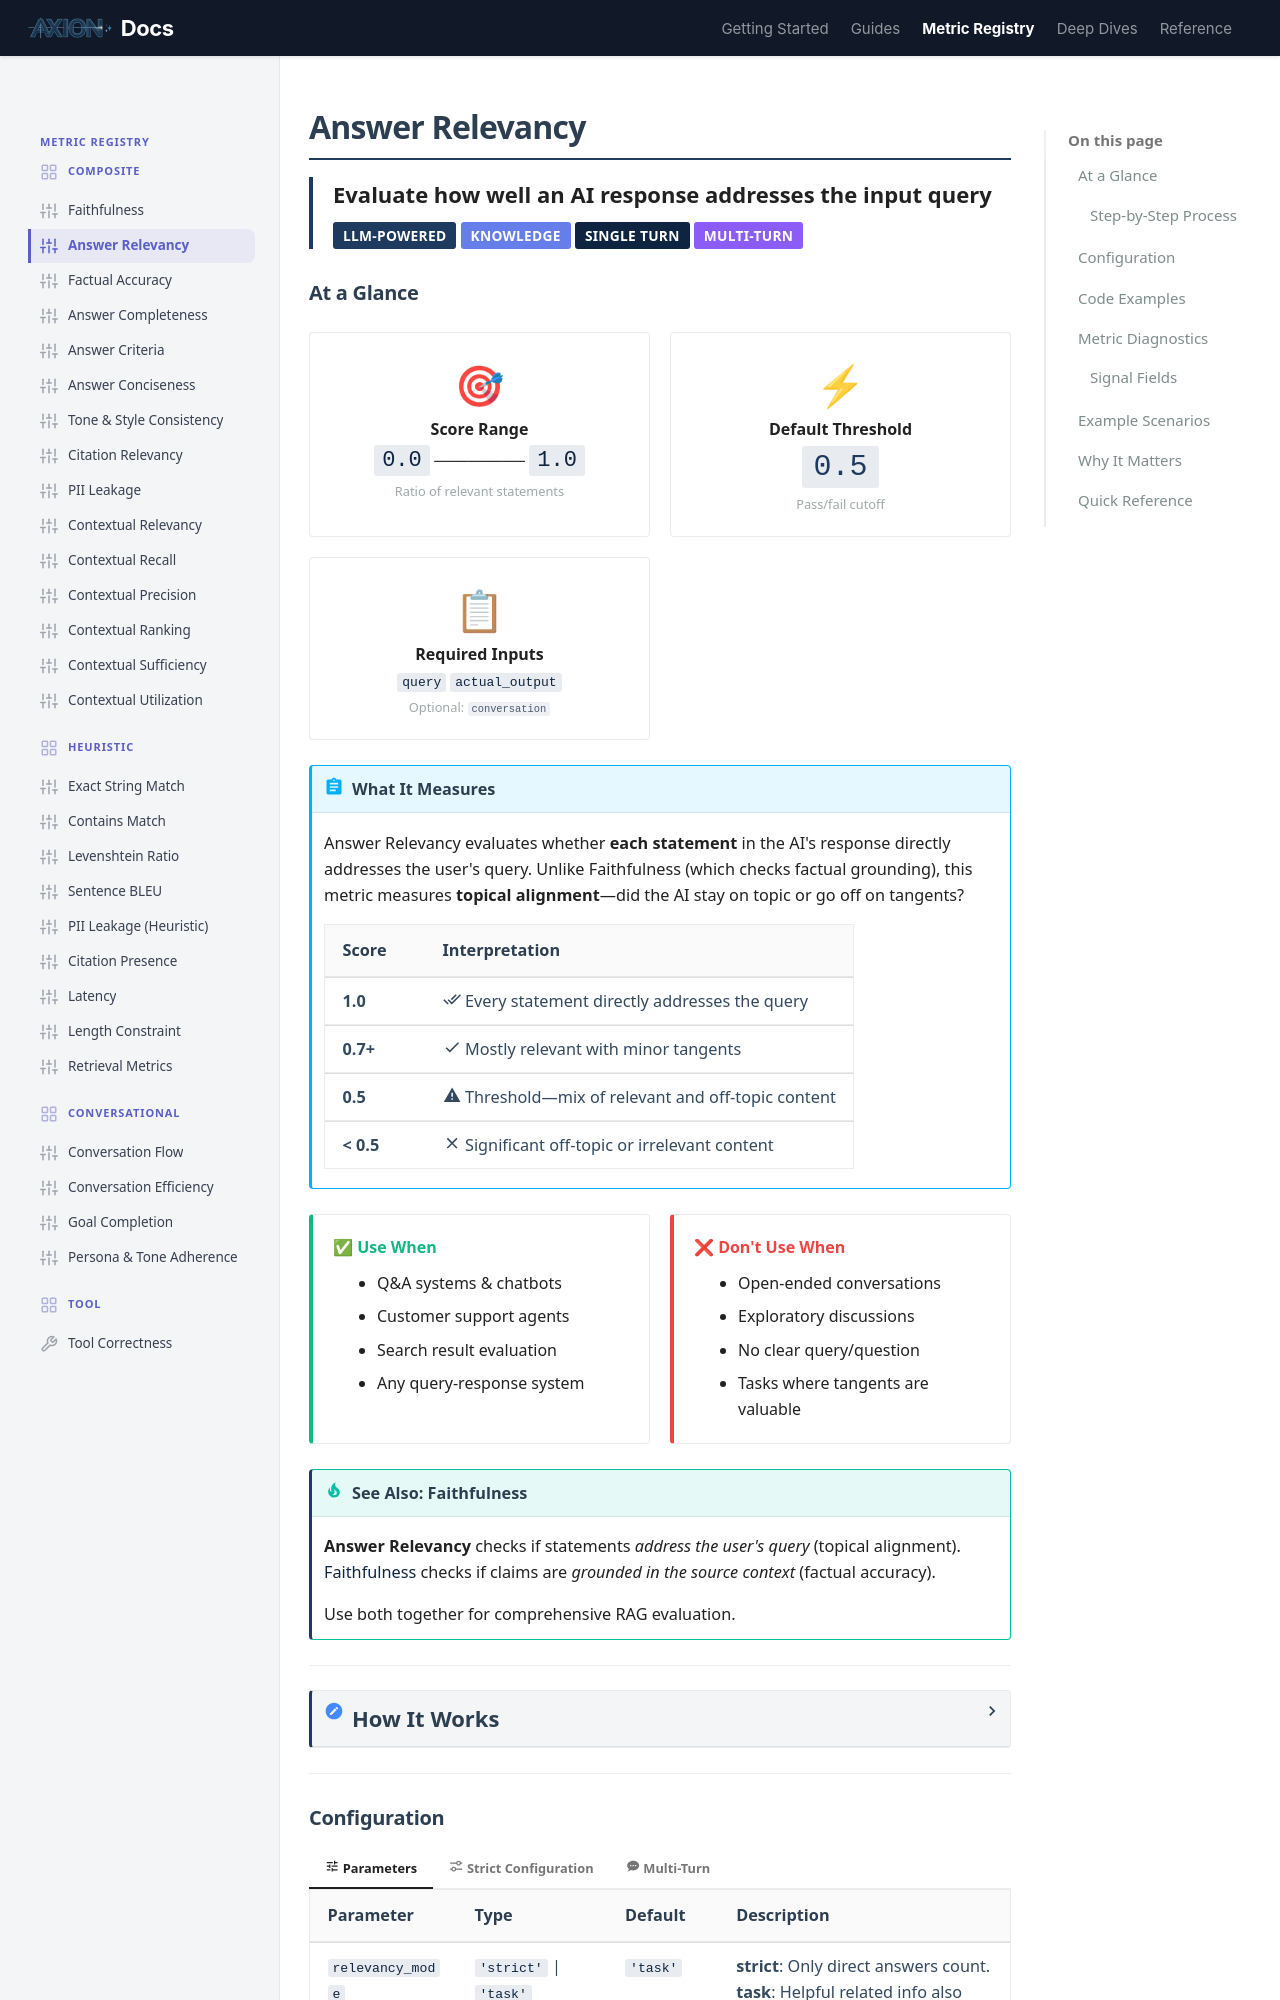

repository: ax-foundry/axion · page: metric-registry/composite/answer_relevancy/index.html · generator: mkdocs

---
icon: custom/sliders
---
# Answer Relevancy

<div style="border-left: 4px solid #1E3A5F; padding-left: 1rem; margin-bottom: 1.5rem;">
<strong style="font-size: 1.1rem;">Evaluate how well an AI response addresses the input query</strong><br>
<span class="badge" style="margin-top: 0.5rem;">LLM-Powered</span>
<span class="badge" style="background: #667eea;">Knowledge</span>
<span class="badge" style="background: #0F2440;">Single Turn</span>
<span class="badge" style="background: #8b5cf6;">Multi-Turn</span>
</div>

## At a Glance

<div class="grid-container">

<div class="grid-item" style="text-align: center;">
<span style="font-size: 2rem;">🎯</span><br>
<strong>Score Range</strong><br>
<code style="font-size: 1.1rem;">0.0</code> ──────── <code style="font-size: 1.1rem;">1.0</code><br>
<small style="color: var(--md-text-muted);">Ratio of relevant statements</small>
</div>

<div class="grid-item" style="text-align: center;">
<span style="font-size: 2rem;">⚡</span><br>
<strong>Default Threshold</strong><br>
<code style="font-size: 1.5rem; color: var(--md-primary);">0.5</code><br>
<small style="color: var(--md-text-muted);">Pass/fail cutoff</small>
</div>

<div class="grid-item" style="text-align: center;">
<span style="font-size: 2rem;">📋</span><br>
<strong>Required Inputs</strong><br>
<code>query</code> <code>actual_output</code><br>
<small style="color: var(--md-text-muted);">Optional: <code>conversation</code></small>
</div>

</div>

!!! abstract "What It Measures"
    Answer Relevancy evaluates whether **each statement** in the AI's response directly addresses the user's query. Unlike Faithfulness (which checks factual grounding), this metric measures **topical alignment**—did the AI stay on topic or go off on tangents?

    | Score | Interpretation |
    |-------|----------------|
    | **1.0** | :material-check-all: Every statement directly addresses the query |
    | **0.7+** | :material-check: Mostly relevant with minor tangents |
    | **0.5** | :material-alert: Threshold—mix of relevant and off-topic content |
    | **< 0.5** | :material-close: Significant off-topic or irrelevant content |

<div class="grid-container">

<div class="grid-item" style="border-left: 4px solid #10b981;">
<strong style="color: #10b981;">✅ Use When</strong>
<ul style="margin: 0.5rem 0 0 0; padding-left: 1.2rem;">
<li>Q&A systems & chatbots</li>
<li>Customer support agents</li>
<li>Search result evaluation</li>
<li>Any query-response system</li>
</ul>
</div>

<div class="grid-item" style="border-left: 4px solid #ef4444;">
<strong style="color: #ef4444;">❌ Don't Use When</strong>
<ul style="margin: 0.5rem 0 0 0; padding-left: 1.2rem;">
<li>Open-ended conversations</li>
<li>Exploratory discussions</li>
<li>No clear query/question</li>
<li>Tasks where tangents are valuable</li>
</ul>
</div>

</div>

!!! tip "See Also: Faithfulness"
    **Answer Relevancy** checks if statements *address the user's query* (topical alignment).
    **[Faithfulness](./faithfulness.md)** checks if claims are *grounded in the source context* (factual accuracy).

    Use both together for comprehensive RAG evaluation.

---

<details markdown="1">
<summary><strong style="font-size: 1.1rem;">How It Works</strong></summary>

=== ":material-cog: Computation"

    The metric uses an **Evaluator LLM** to decompose the response into atomic statements, then judge each statement's relevance to the query.

    ### Step-by-Step Process

    ```mermaid
    flowchart TD
        subgraph INPUT["📥 Inputs"]
            A[Query]
            B[AI Response]
        end

        subgraph EXTRACT["🔍 Step 1: Statement Extraction"]
            C[StatementExtractor LLM]
            D["Atomic Statements<br/><small>Self-contained facts</small>"]
        end

        subgraph JUDGE["⚖ Step 2: Relevancy Judgment"]
            E[RelevancyJudge LLM]
            F["Verdict per Statement<br/><small>yes / no / idk</small>"]
        end

        subgraph SCORE["📊 Step 3: Scoring"]
            G["Count Relevant"]
            H["Calculate Ratio"]
            I["Final Score"]
        end

        A & B --> C
        C --> D
        D --> E
        A --> E
        E --> F
        F --> G
        G --> H
        H --> I

        style INPUT stroke:#1E3A5F,stroke-width:2px
        style EXTRACT stroke:#3b82f6,stroke-width:2px
        style JUDGE stroke:#f59e0b,stroke-width:2px
        style SCORE stroke:#10b981,stroke-width:2px
        style I fill:#1E3A5F,stroke:#0F2440,stroke-width:3px,color:#fff
    ```

=== ":material-scale-balance: Verdict System"

    Each extracted statement receives a **verdict** indicating its relevance to the query.

    <div class="grid-container">

    <div class="grid-item" style="border-left: 4px solid #10b981; padding-left: 1rem;">
    <strong style="color: #10b981;">✅ YES</strong>
    <div style="float: right; font-size: 1.5rem; font-weight: bold; color: #10b981;">1.0</div>
    <br><small>Statement <strong>directly addresses</strong> the query. Clearly relevant.</small>
    </div>

    <div class="grid-item" style="border-left: 4px solid #6b7280; padding-left: 1rem;">
    <strong style="color: #6b7280;">❓ IDK</strong>
    <div style="float: right; font-size: 1.5rem; font-weight: bold; color: #6b7280;">1.0*</div>
    <br><small>Ambiguous relevance. <strong>*Configurable</strong>—can be 0.0 with <code>penalize_ambiguity=True</code></small>
    </div>

    <div class="grid-item" style="border-left: 4px solid #ef4444; padding-left: 1rem;">
    <strong style="color: #ef4444;">❌ NO</strong>
    <div style="float: right; font-size: 1.5rem; font-weight: bold; color: #ef4444;">0.0</div>
    <br><small>Statement is <strong>off-topic</strong> or doesn't address the query at all.</small>
    </div>

    </div>

    !!! tip "Score Formula"
        ```
        score = (yes_count + idk_count*) / total_statements

        * idk_count included only if penalize_ambiguity=False (default)
        ```

</details>

---
